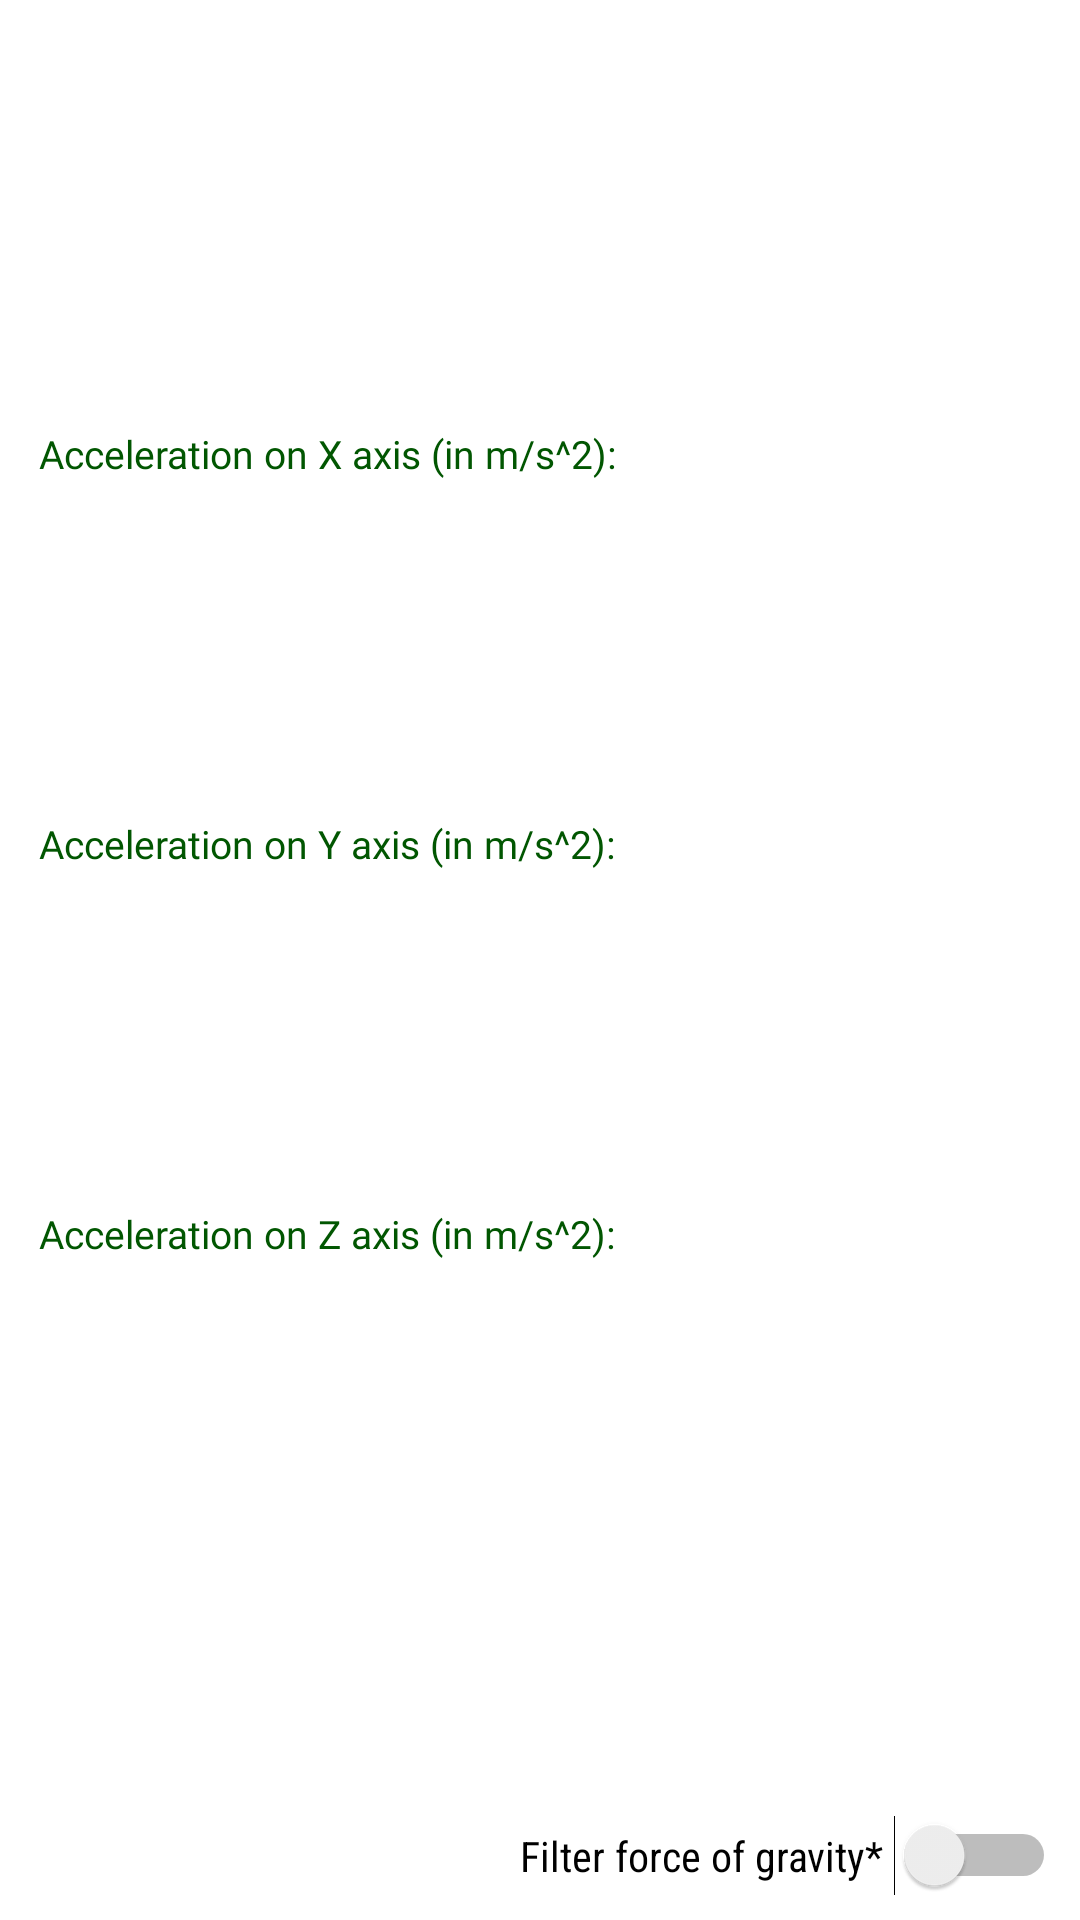

Reconstruct the res/layout file that produces this screen, plus the resources it refers to.
<!-- AndroidManifest.xml: application theme AppTheme -->
<!-- res/layout/activity_01accelerometer.xml -->
<?xml version="1.0" encoding="utf-8"?>

<android.support.constraint.ConstraintLayout xmlns:android="http://schemas.android.com/apk/res/android"
    xmlns:app="http://schemas.android.com/apk/res-auto"
    android:layout_width="match_parent"
    android:layout_height="match_parent"
    android:background="@color/white">

    <TextView
        android:id="@+id/tv_aboutLinAcc"
        android:layout_width="wrap_content"
        android:layout_height="wrap_content"
        android:layout_marginStart="8dp"
        android:layout_marginBottom="8dp"
        android:fontFamily="sans-serif-condensed"
        android:textAlignment="viewStart"
        android:textColor="@android:color/black"
        android:textSize="16sp"
        app:layout_constraintBottom_toTopOf="@+id/switch_gravityFilter"
        app:layout_constraintStart_toStartOf="parent" />

    <TextView
        android:id="@+id/tv_acc1"
        android:layout_width="0dp"
        android:layout_height="wrap_content"
        android:layout_marginStart="13dp"
        android:layout_marginEnd="8dp"
        android:fontFamily="@font/raleway"
        android:text="@string/acc_x_ax"
        android:textAlignment="viewStart"
        android:textAllCaps="false"
        android:textColor="@color/colorPrimary"
        android:textSize="13sp"
        app:layout_constraintBottom_toTopOf="@+id/tv_acc2"
        app:layout_constraintEnd_toStartOf="@+id/tv_accX"
        app:layout_constraintStart_toStartOf="parent"
        app:layout_constraintTop_toBottomOf="@+id/tv_aboutAcc" />

    <TextView
        android:id="@+id/tv_acc2"
        android:layout_width="0dp"
        android:layout_height="wrap_content"
        android:layout_marginStart="13dp"
        android:layout_marginEnd="8dp"
        android:layout_marginBottom="8dp"
        android:fontFamily="@font/raleway"
        android:text="@string/acc_y_ax"
        android:textAlignment="viewStart"
        android:textAllCaps="false"
        android:textColor="@color/colorPrimary"
        android:textSize="13sp"
        app:layout_constraintBottom_toTopOf="@+id/tv_linAcc_exist"
        app:layout_constraintEnd_toStartOf="@+id/tv_accY"
        app:layout_constraintStart_toStartOf="parent"
        app:layout_constraintTop_toBottomOf="@+id/tv_aboutAcc" />

    <TextView
        android:id="@+id/tv_acc3"
        android:layout_width="0dp"
        android:layout_height="wrap_content"
        android:layout_marginStart="13dp"
        android:layout_marginEnd="8dp"
        android:layout_marginBottom="8dp"
        android:fontFamily="@font/raleway"
        android:text="@string/acc_z_ax"
        android:textAlignment="viewStart"
        android:textAllCaps="false"
        android:textColor="@color/colorPrimary"
        android:textSize="13sp"
        app:layout_constraintBottom_toTopOf="@+id/tv_linAcc_exist"
        app:layout_constraintEnd_toStartOf="@+id/tv_accZ"
        app:layout_constraintStart_toStartOf="parent"
        app:layout_constraintTop_toBottomOf="@+id/tv_acc2" />

    <TextView
        android:id="@+id/tv_accX"
        android:layout_width="wrap_content"
        android:layout_height="wrap_content"
        android:layout_marginEnd="11dp"
        android:fontFamily="monospace"
        android:textColor="@android:color/black"
        android:textSize="26sp"
        app:layout_constraintBottom_toBottomOf="@+id/tv_acc1"
        app:layout_constraintEnd_toEndOf="parent"
        app:layout_constraintTop_toTopOf="@+id/tv_acc1" />

    <TextView
        android:id="@+id/tv_accY"
        android:layout_width="wrap_content"
        android:layout_height="wrap_content"
        android:layout_marginEnd="11dp"
        android:fontFamily="monospace"
        android:textColor="@android:color/black"
        android:textSize="26sp"
        app:layout_constraintBottom_toBottomOf="@+id/tv_acc2"
        app:layout_constraintEnd_toEndOf="parent"
        app:layout_constraintTop_toTopOf="@+id/tv_acc2" />

    <TextView
        android:id="@+id/tv_accZ"
        android:layout_width="wrap_content"
        android:layout_height="wrap_content"
        android:layout_marginEnd="11dp"
        android:fontFamily="monospace"
        android:textColor="@android:color/black"
        android:textSize="26sp"
        app:layout_constraintBottom_toBottomOf="@+id/tv_acc3"
        app:layout_constraintEnd_toEndOf="parent"
        app:layout_constraintTop_toTopOf="@+id/tv_acc3" />

    <TextView
        android:id="@+id/tv_aboutAcc"
        android:layout_width="wrap_content"
        android:layout_height="wrap_content"
        android:layout_marginStart="8dp"
        android:layout_marginTop="8dp"
        android:fontFamily="sans-serif-condensed"
        android:textAlignment="viewStart"
        android:textColor="@android:color/black"
        android:textSize="16sp"
        app:layout_constraintStart_toStartOf="parent"
        app:layout_constraintTop_toTopOf="parent" />

    <Switch
        android:id="@+id/switch_gravityFilter"
        android:layout_width="wrap_content"
        android:layout_height="wrap_content"
        android:layout_marginEnd="8dp"
        android:layout_marginBottom="8dp"
        android:checked="false"
        android:fontFamily="sans-serif-condensed"
        android:text="@string/filter_force_of_gravity"
        android:textColor="@android:color/black"
        app:layout_constraintBottom_toBottomOf="parent"
        app:layout_constraintEnd_toEndOf="parent" />

    <TextView
        android:id="@+id/tv_linAcc_exist"
        android:layout_width="0dp"
        android:layout_height="wrap_content"
        android:layout_marginStart="8dp"
        android:layout_marginEnd="8dp"
        android:layout_marginBottom="16dp"
        android:fontFamily="monospace"
        android:textAlignment="viewStart"
        android:textColor="@android:color/black"
        android:textSize="14sp"
        app:layout_constraintBottom_toTopOf="@+id/tv_aboutLinAcc_values"
        app:layout_constraintEnd_toEndOf="parent"
        app:layout_constraintHorizontal_bias="1.0"
        app:layout_constraintStart_toStartOf="parent" />

    <TextView
        android:id="@+id/tv_aboutAcc_values"
        android:layout_width="0dp"
        android:layout_height="wrap_content"
        android:layout_marginStart="3dp"
        android:layout_marginTop="8dp"
        android:layout_marginEnd="3dp"
        android:fontFamily="sans-serif-condensed"
        android:textAlignment="viewStart"
        android:textColor="@android:color/black"
        android:textSize="16sp"
        app:layout_constraintEnd_toEndOf="parent"
        app:layout_constraintStart_toEndOf="@+id/tv_aboutAcc"
        app:layout_constraintTop_toTopOf="parent" />

    <TextView
        android:id="@+id/tv_aboutLinAcc_values"
        android:layout_width="0dp"
        android:layout_height="wrap_content"
        android:layout_marginStart="3dp"
        android:layout_marginEnd="3dp"
        android:layout_marginBottom="8dp"
        android:fontFamily="sans-serif-condensed"
        android:textAlignment="viewStart"
        android:textColor="@android:color/black"
        android:textSize="16sp"
        app:layout_constraintBottom_toTopOf="@+id/switch_gravityFilter"
        app:layout_constraintEnd_toEndOf="parent"
        app:layout_constraintStart_toEndOf="@+id/tv_aboutLinAcc" />
</android.support.constraint.ConstraintLayout>
<!-- resources referenced by this layout -->
<resources>
  <color name="colorPrimary">#015601</color>
  <color name="white">#FFFFFF</color>
  <string name="acc_x_ax">Acceleration on X axis (in m/s^2):</string>
  <string name="acc_y_ax">Acceleration on Y axis (in m/s^2):</string>
  <string name="acc_z_ax">Acceleration on Z axis (in m/s^2):</string>
  <string name="filter_force_of_gravity">"Filter force of gravity* "</string>
  <style name="AppTheme" parent="Theme.AppCompat.Light.DarkActionBar">
          
          <item name="colorPrimary">@color/colorPrimary</item>
          <item name="colorPrimaryDark">@color/colorPrimaryLight</item>
          <item name="colorAccent">@color/colorAccent</item>
      </style>
  <color name="colorPrimaryLight">#008550</color>
  <color name="colorAccent">#B12E2E</color>
</resources>
